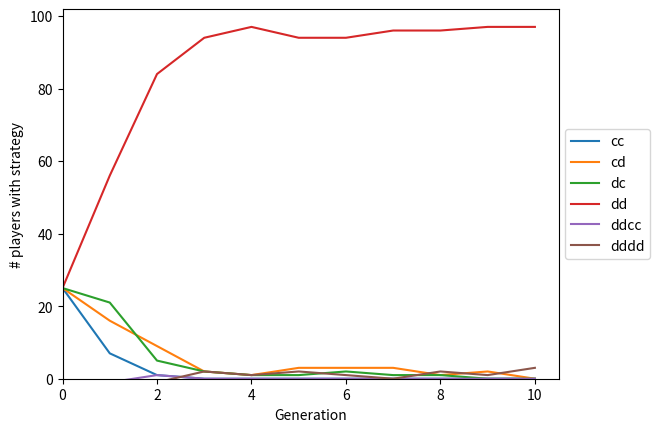

Source code (Python):
from itertools import repeat
from math import log2
import numpy as np
import random
import time
import copy
import matplotlib.pyplot as plt

C = 'c' #True # Cooperate
D = 'd' #False # Defect

P1 = 0
P2 = 1

class History:
    def __init__(self):
        self.p1 = ''
        self.p2 = ''
        self.score1 = 0
        self.score2 = 0
    
    def put(self, action1, action2):
        """ Store the results of a round (the two actions generated by the two
        players) into the history. """

        self.p1 += action1 + action2
        self.p2 += action2 + action1

        self.update_score(action1, action2)

    def update_score(self, a1, a2):
        """ Evaluate the history of the two players for Prisoner's Dilemma,
        where:
                  a2
                C    D
        a1  C  3,3  0,5
            D  5,0  1,1
            """

        if (a1 == D and a2 == D):
            self.score1 += 1
            self.score2 += 1
        if (a1 == C and a2 == D):
            self.score1 += 0
            self.score2 += 5
        if (a1 == D and a2 == C):
            self.score1 += 5
            self.score2 += 0
        if (a1 == C and a2 == C):
            self.score1 += 3
            self.score2 += 3

    def print(self):
        """ Pretty print the history """
        print("P1 | P2")
        print("-------")
        actions = list(self.p1)
        for i in range(0, len(actions), 2):
            a1 = actions[i]
            a2 = actions[i+1]
            print(" %s | %s " % (a1,a2))

def play_turn(strat, history, mistake):
    """ Play a single turn for a single player with some probability of a
    mistake happening """
    action = strat[history]

    if random.random() < mistake:
        return not_action(action)
    else:
        return action

def play_game(strat1, strat2, initial1, initial2, mistake, rounds):
    """ Play a game between two players from start to finish """
    # Find the largest memory m
    m1 = max([len(k) for k in strat1.keys()])
    m2 = max([len(k) for k in strat2.keys()])

    # Create random initial history
    history = History()
    for i in range(max(m1, m2)):
        a1 = initial1
        a2 = initial2
        history.put(a1,a2)
    # Play the game out
    for r in range(rounds):
        # Player 1 plays
        hist1 = history.p1[-m1:]
        action1 = play_turn(strat1, hist1, mistake)
        # Player 2 plays
        hist2 = history.p2[-m2:]
        action2 = play_turn(strat2, hist2, mistake)
        # Store the results
        history.put(action1, action2)
    return history

def play_all(population, mistake, rounds):
    n = len(population)
    winners = []
    for i in range(n):
        for j in range(n):
            strat1 = population[i]
            strat2 = population[j]
            initial1 = population[i]['initial']
            initial2 = population[j]['initial']
            history = play_game(strat1['strat'], strat2['strat'], initial1, initial2, mistake, rounds)
            if history.score1 > history.score2:
                winners.append(strat1)
            elif history.score2 > history.score1:
                winners.append(strat2)
            else:
                if random.random() < 0.5:
                    winners.append(strat1)
                else:
                    winners.append(strat2)
    return winners

# Lattice play
# ------------
def play_neighbors(lat, i, j, mistake, rounds):
    n = len(lat)
    up    = n - 1 if i == 0     else i - 1
    down  = 0     if i == n - 1 else i + 1
    left  = n - 1 if j == 0     else j - 1
    right = 0     if j == n - 1 else j + 1

    # Strats
    my_strat = lat[i][j]
    up_neighba, down_neighba, left_neighba, right_neighba = lat[up][j], lat[down][j], lat[i][left], lat[i][right]
    
    # Result of playing neighbas
    payoff_up, payoff_down, payoff_left, payoff_right = play_game(my_strat['strat'], up_neighba['strat'], my_strat['initial'], up_neighba['initial'],  mistake, rounds).score1, play_game(my_strat['strat'], down_neighba['strat'], my_strat['initial'], down_neighba['initial'],  mistake, rounds).score1, play_game(my_strat['strat'], left_neighba['strat'], my_strat['initial'], left_neighba['initial'],  mistake, rounds).score1, play_game(my_strat['strat'], right_neighba['strat'], my_strat['initial'], right_neighba['initial'],  mistake, rounds).score1
    print(f"my_strat: {my_strat}; up,down,left,right respectively: \n", up_neighba, down_neighba, left_neighba, right_neighba)
    print("my payoff against up,down,left,right respectively:\n", payoff_up, payoff_down, payoff_left, payoff_right)
    return payoff_up + payoff_down + payoff_left + payoff_right

def play_lattice(lat, mistake, rounds):
    n = len(lat)
    total_score = []
    for i in range(n):
        total_score.append([])
        for j in range(n):
            total_score[i].append(play_neighbors(lat, i, j, mistake, rounds))
    return total_score


strategy_pool = [
    {'strat': {'c': C,'d': D},
     'initial': C},
    {'strat': {'c': C,'d': C},
     'initial': C},
    {'strat': {'c': D,'d': D},
     'initial': C},
    {'strat': {'c': D,'d': C},
     'initial': C}
    ]

def init_square_lattice(N):
    lattice = []
    for i in range(N):
        lattice.append([])
        for _ in range(N):
            ind = 0 #np.random.choice(range(len(strategy_pool)))
            strat = strategy_pool[ind]
            lattice[i].append(strat)
    return lattice
# ------------

def init_population(N):
    """ Initialize the population with 25% of each of the four basic strategies.
    Final population will have size 4*N """

    tft      = strategy_pool[0]
    all_coop = strategy_pool[1]
    all_def  = strategy_pool[2]
    anti_tft = strategy_pool[3]

    a = list(repeat(tft, N)) # tit for tat
    b = list(repeat(all_coop, N)) # all cooperate
    c = list(repeat(all_def, N)) # all defect
    d = list(repeat(anti_tft, N)) # anti tit for tat

    return a + b + c + d

def select(population, mistake, rounds):
    """ Selects new population randomely from winners """
    winners = play_all(population, mistake, rounds)
    indexes = np.random.randint(len(winners), size=len(population))
    return [winners[i] for i in indexes]

def duplicate(gene: dict, max_len) -> dict:
    m = len(list(gene.keys())[0])

    if m < max_len:

        new_gene = {}
        for key, value in gene.items():
            new_gene[('c'+key)] = value
            new_gene[('d'+key)] = value

        return new_gene
    else: 
        return gene

def point_mutation(gene, mut):
    for key, b in gene.items():
        if random.random() < mut:
            gene[key] = not_action(b)
    return gene

def split(strategy: dict) -> dict:
    m = len(list(strategy.keys())[0])

    if m == 1:
        return strategy
    else:
        new_strat = {}
        s = strategy
        keys = list(s.keys())
        start_idx = np.random.randint(0,2)
        for key in keys[start_idx::2]:
            new_strat[key[1:]] = s[key]
        return new_strat

def mutate(population, mut,max_len):
    new_population = []
    for gene in population:
        new_gene = copy.deepcopy(gene)
        if random.random() < mut:
            new_gene['strat'] = duplicate(new_gene['strat'],max_len)

        new_gene['strat'] = point_mutation(new_gene['strat'], mut)

        if random.random() < mut:
            new_gene['strat'] = split(new_gene['strat'])

        new_population.append(new_gene)
    return new_population

def mutate_lattice(population, mut, max_len):
    new_population = []
    n = len(population)
    for i in range(n):
        new_population.append([])
        for j in range(n):
            player = population[i][j]
            new_player = copy.deepcopy(player)
            if random.random() < mut:
                new_player = duplicate(new_player, max_len)
            new_player = point_mutation(new_player, mut)
            if random.random() < mut:
                new_player = split(new_player)

            new_population[i].append(new_player)
    return new_population

def strat_to_string(gene_dict: dict) -> str:
    """ Converts a dict into a string of actions like 'ccdc' """
    actions = gene_dict.values()
    return ''.join(actions)

def not_action(action):
    """ Returns the opposite action """
    return 'c' if action == 'd' else 'd'

def print_population(population):
    pop_strs = [strat_to_string(gene['strat']) for gene in population]
    strats, counts = np.unique(pop_strs, return_counts=True)
    ind = np.argsort(-counts)
    print("Strategies: ", strats[ind], counts[ind])

    return strats, counts


def generate_history(i,history, present_strategies,strats,counts):
    
    for j, strat in enumerate(strats):

                print('HISTORY = ',history)

                if strat in present_strategies:
                    idx = present_strategies.index(strat)
                    history[idx] = [*history[idx], *[counts[j]]]
                else:
                    pad = list((-1)*np.ones(i+1,dtype=int))
                    history.append([*pad,*[counts[j]]])
                    present_strategies.append(strat)
                
    for dict in present_strategies:
        if dict not in strats: 
            idx = present_strategies.index(dict)
            history[idx] = [*history[idx], *[0]]
    
    return history, present_strategies







if __name__ == "__main__":

    init_group_size = 25
    generations = 10
    max_len = 8
    rounds = 100
    mistake = 0.01
    mut = 0.01

    population = init_population(init_group_size)
    present_strategies, history = print_population(population)

    history = [[k] for k in history]
    present_strategies = list(present_strategies)
    


    fig, ax = plt.subplots()

    print_population(population)

    for i in range(generations):
        start_time = time.time()
        print("Generation", i)
        population = select(population, mistake, rounds)
        population = mutate(population, mut, max_len)
        strats, counts = print_population(population)

        history, present_strategies = generate_history(i,history, present_strategies,strats,counts)
        
        dt = time.time() - start_time
        print(f"⏱️: {dt:2f} [s]")

    print(play_lattice(init_square_lattice(3), 0, 10))


    for n,strat in enumerate(history):
        ax.plot(range(generations+1), strat,label=present_strategies[n])
    
    
    ax.set_xlabel('Generation')
    ax.set_ylabel('# players with strategy')
    ax.set_xlim(0)
    ax.set_ylim(0)

    plt.legend(loc='center left', bbox_to_anchor=(1, 0.5))
    plt.show()

    print("🏁 Fin")
